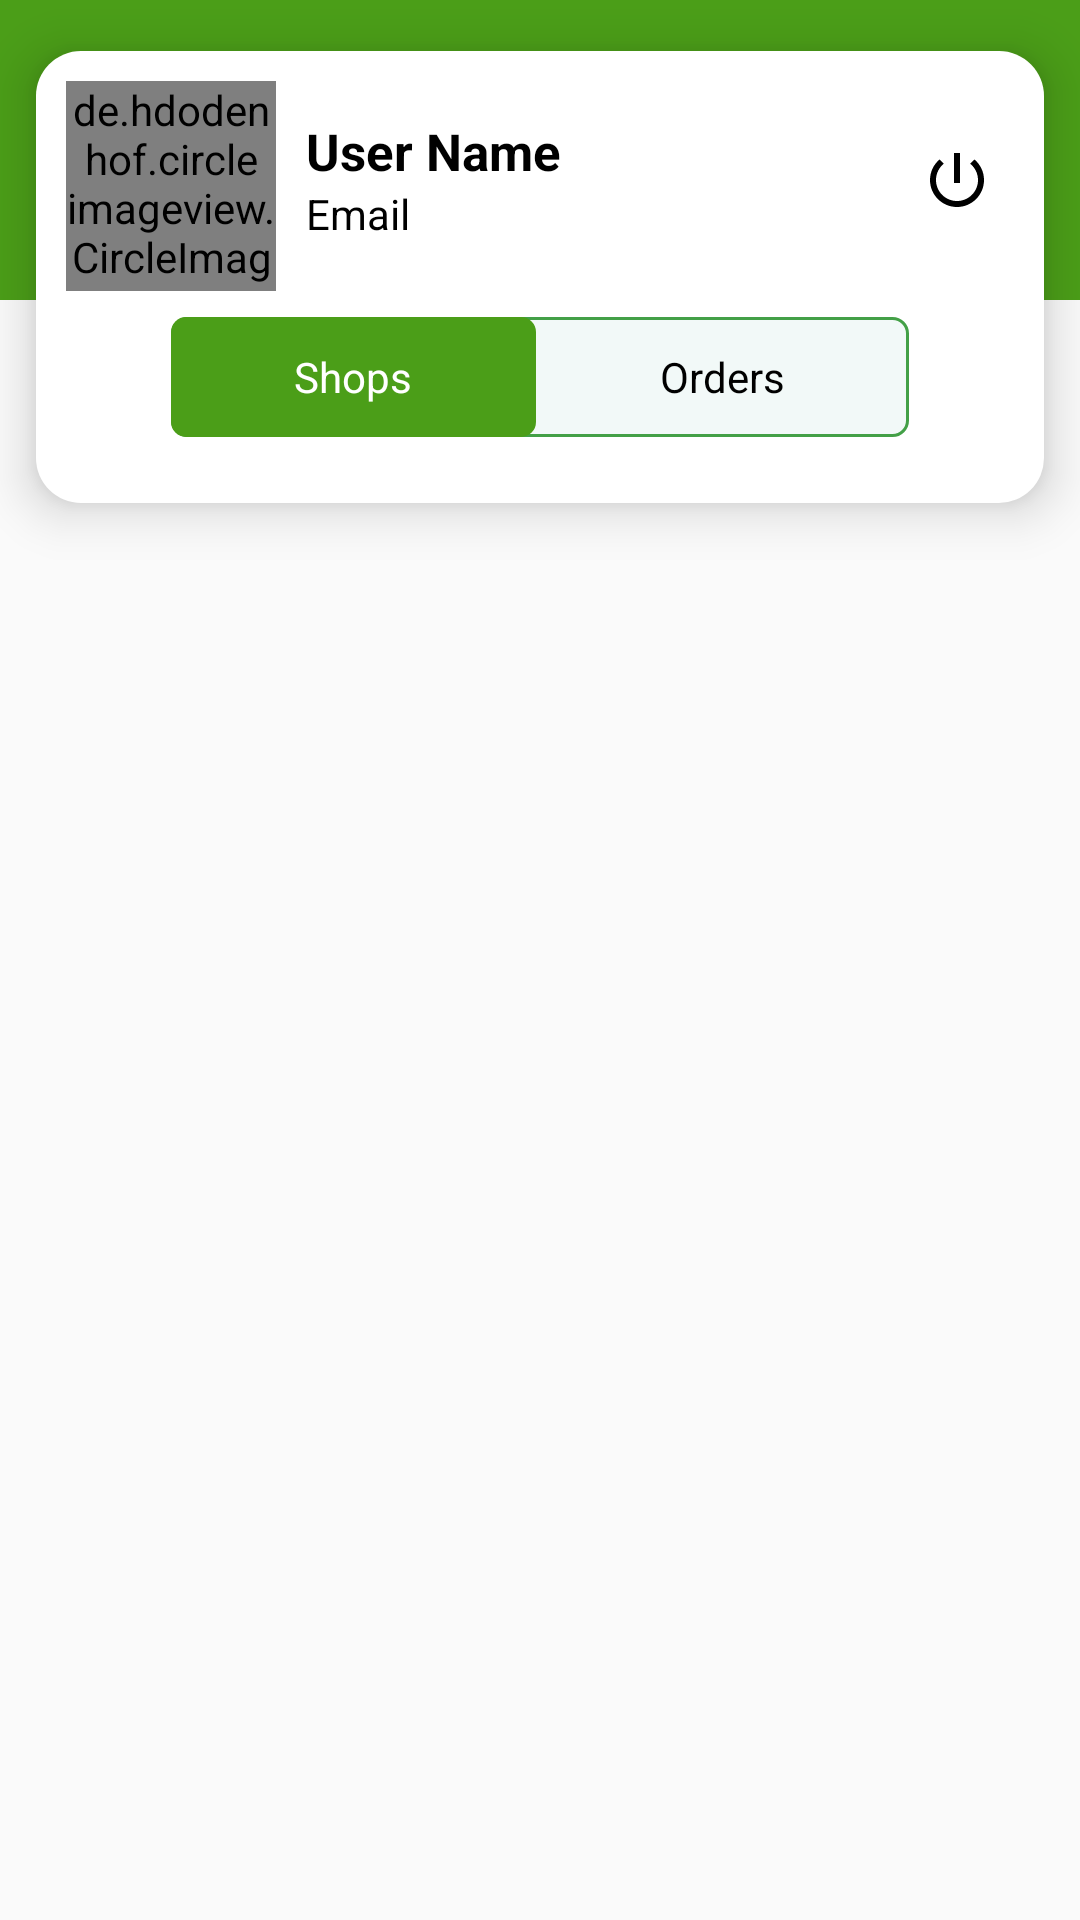

Write the Android layout XML for this screen, with the resource values it uses.
<!-- AndroidManifest.xml: application theme Theme.GoGreen -->
<!-- res/layout/activity_main_user.xml -->
<?xml version="1.0" encoding="utf-8"?>
<RelativeLayout xmlns:android="http://schemas.android.com/apk/res/android"
    xmlns:app="http://schemas.android.com/apk/res-auto"
    xmlns:tools="http://schemas.android.com/tools"
    android:layout_width="match_parent"
    android:layout_height="match_parent"
    tools:context=".activities.MainUserActivity">

    
    <RelativeLayout
        android:id="@+id/toolbarRl"
        android:layout_width="match_parent"
        android:layout_height="100dp"
        android:background="#4B9E18">

    </RelativeLayout>

    <RelativeLayout
        android:id="@+id/layout5"
        android:layout_width="wrap_content"
        android:layout_height="wrap_content"
        android:layout_marginLeft="12dp"
        android:layout_marginTop="17dp"
        android:layout_marginRight="12dp"
        android:background="@drawable/shape_rect08"
        android:elevation="10dp"
        android:padding="10dp">

        <TextView
            android:id="@+id/userNameTv"
            android:layout_width="wrap_content"
            android:layout_height="wrap_content"
            android:layout_marginTop="12dp"
            android:layout_toRightOf="@id/profileIv"
            android:text="User Name"
            android:textColor="#000"
            android:textSize="17sp"
            android:textStyle="bold" />

        <ImageButton
            android:id="@+id/logoutBtn"
            android:layout_width="40dp"
            android:layout_height="40dp"
            android:layout_alignParentRight="true"
            android:layout_marginTop="12dp"
            android:background="@null"
            android:src="@drawable/ic_logout_white" />


        <de.hdodenhof.circleimageview.CircleImageView
            android:id="@+id/profileIv"
            android:layout_width="70dp"
            android:layout_height="70dp"
            android:layout_marginRight="10dp"
            android:src="@drawable/person"
            app:civ_border_color="#FFFFFF"
            app:civ_border_width="2dp"
            app:civ_circle_background_color="#ffffff" />


        <TextView
            android:id="@+id/emailTv"
            android:layout_width="wrap_content"
            android:layout_height="wrap_content"
            android:layout_below="@id/userNameTv"
            android:layout_toRightOf="@id/profileIv"
            android:text="Email"
            android:textColor="#000" />

        
        <LinearLayout
            android:id="@+id/productLl"
            android:layout_width="match_parent"
            android:layout_height="40dp"
            android:layout_below="@id/emailTv"
            android:layout_marginLeft="35dp"
            android:layout_marginTop="25dp"
            android:layout_marginRight="35dp"
            android:layout_marginBottom="12dp"
            android:background="@drawable/shape_rect05"
            android:orientation="horizontal">

            
            <TextView
                android:id="@+id/tabShopsTv"
                android:layout_width="wrap_content"
                android:layout_height="match_parent"
                android:layout_weight="1"
                android:background="@drawable/shape_rect04"
                android:gravity="center"
                android:text="Shops"
                android:textColor="#ffffff" />

            
            <TextView
                android:id="@+id/tabOrdersTv"
                android:layout_width="wrap_content"
                android:layout_height="match_parent"
                android:layout_weight="1"
                android:gravity="center"
                android:text="Orders"
                android:textColor="#000" />


        </LinearLayout>

    </RelativeLayout>

    <RelativeLayout
        android:visibility="gone"
        android:id="@+id/shopsRl"
        android:layout_width="match_parent"
        android:layout_height="match_parent"
        android:layout_below="@+id/layout5">

        <androidx.recyclerview.widget.RecyclerView
            android:id="@+id/shopsRv"
            android:layout_width="match_parent"
            android:layout_height="match_parent"
            android:layout_below="@+id/tabShopsTv"
            android:layout_marginStart="5dp"
            android:layout_marginLeft="5dp"
            android:layout_marginTop="7dp"
            android:layout_marginEnd="5dp"
            android:layout_marginRight="5dp"
            android:layout_marginBottom="5dp"
            app:layoutManager="androidx.recyclerview.widget.LinearLayoutManager"
            tools:ignore="NotSibling"
            tools:listitem="@layout/row_shop" />

    </RelativeLayout>


    
    <RelativeLayout
        android:id="@+id/ordersRl"
        android:visibility="visible"
        android:layout_marginTop="4dp"
        android:layout_below="@+id/layout5"
        android:layout_width="match_parent"
        android:layout_height="match_parent">


        
        <androidx.recyclerview.widget.RecyclerView
            android:id="@+id/ordersRv"
            android:layout_width="match_parent"
            android:layout_height="match_parent"
            app:reverseLayout="true"
            app:layoutManager="androidx.recyclerview.widget.LinearLayoutManager"
            app:stackFromEnd="true"
            tools:listitem="@layout/row_order_user" />

    </RelativeLayout>

</RelativeLayout>
<!-- resources referenced by this layout -->
<resources>
  <!-- drawable ic_logout_white (drawable-v24) -->
  <vector android:height="22dp" android:tint="#000"
      android:viewportHeight="22" android:viewportWidth="22"
      android:width="22dp" xmlns:android="http://schemas.android.com/apk/res/android">
      <path android:fillColor="@android:color/white" android:pathData="M13,3h-2v10h2L13,3zM17.83,5.17l-1.42,1.42C17.99,7.86 19,9.81 19,12c0,3.87 -3.13,7 -7,7s-7,-3.13 -7,-7c0,-2.19 1.01,-4.14 2.58,-5.42L6.17,5.17C4.23,6.82 3,9.26 3,12c0,4.97 4.03,9 9,9s9,-4.03 9,-9c0,-2.74 -1.23,-5.18 -3.17,-6.83z"/>
  </vector>
  <!-- drawable person: png bitmap (drawable, 2408 bytes) -->
  <!-- drawable shape_rect04 (drawable) -->
  <?xml version="1.0" encoding="utf-8"?>
  <shape xmlns:android="http://schemas.android.com/apk/res/android"
      android:shape="rectangle">
      <solid android:color="#4B9E18"/>
      <corners android:radius="5dp"/>
  
  </shape>
  <!-- drawable shape_rect05 (drawable) -->
  <?xml version="1.0" encoding="utf-8"?>
  <shape xmlns:android="http://schemas.android.com/apk/res/android"
      android:shape="rectangle">
  
      <solid android:color="#0D00897B"/>
      <corners android:radius="5dp"/>
      <stroke android:color="#43A047"
          android:width="1dp"/>
  
  </shape>
  <!-- drawable shape_rect08 (drawable) -->
  <?xml version="1.0" encoding="utf-8"?>
  <shape xmlns:android="http://schemas.android.com/apk/res/android"
  
      android:shape="rectangle">
      <solid android:color="#ffffff"/>
      <stroke android:color="#868686"
          android:width="0dp"/>
      <corners android:radius="15dp"/>
  
  
  </shape>
  <style name="Theme.GoGreen" parent="Theme.AppCompat.DayNight.NoActionBar">
          
          <item name="colorPrimary">@color/colorPrimaryDark</item>
          <item name="colorPrimaryVariant">@color/colorPrimaryDark</item>
          <item name="colorOnPrimary">@color/white</item>
          
          <item name="colorSecondary">@color/teal_200</item>
          <item name="colorSecondaryVariant">@color/teal_700</item>
          <item name="colorOnSecondary">@color/black</item>
          
          <item name="android:statusBarColor" tools:targetApi="l">?attr/colorPrimaryVariant</item>
          
      </style>
  <color name="colorPrimaryDark">#4B9E18</color>
  <color name="white">#FFFFFFFF</color>
  <color name="teal_200">#FF03DAC5</color>
  <color name="teal_700">#FF018786</color>
  <color name="black">#FF000000</color>
</resources>
